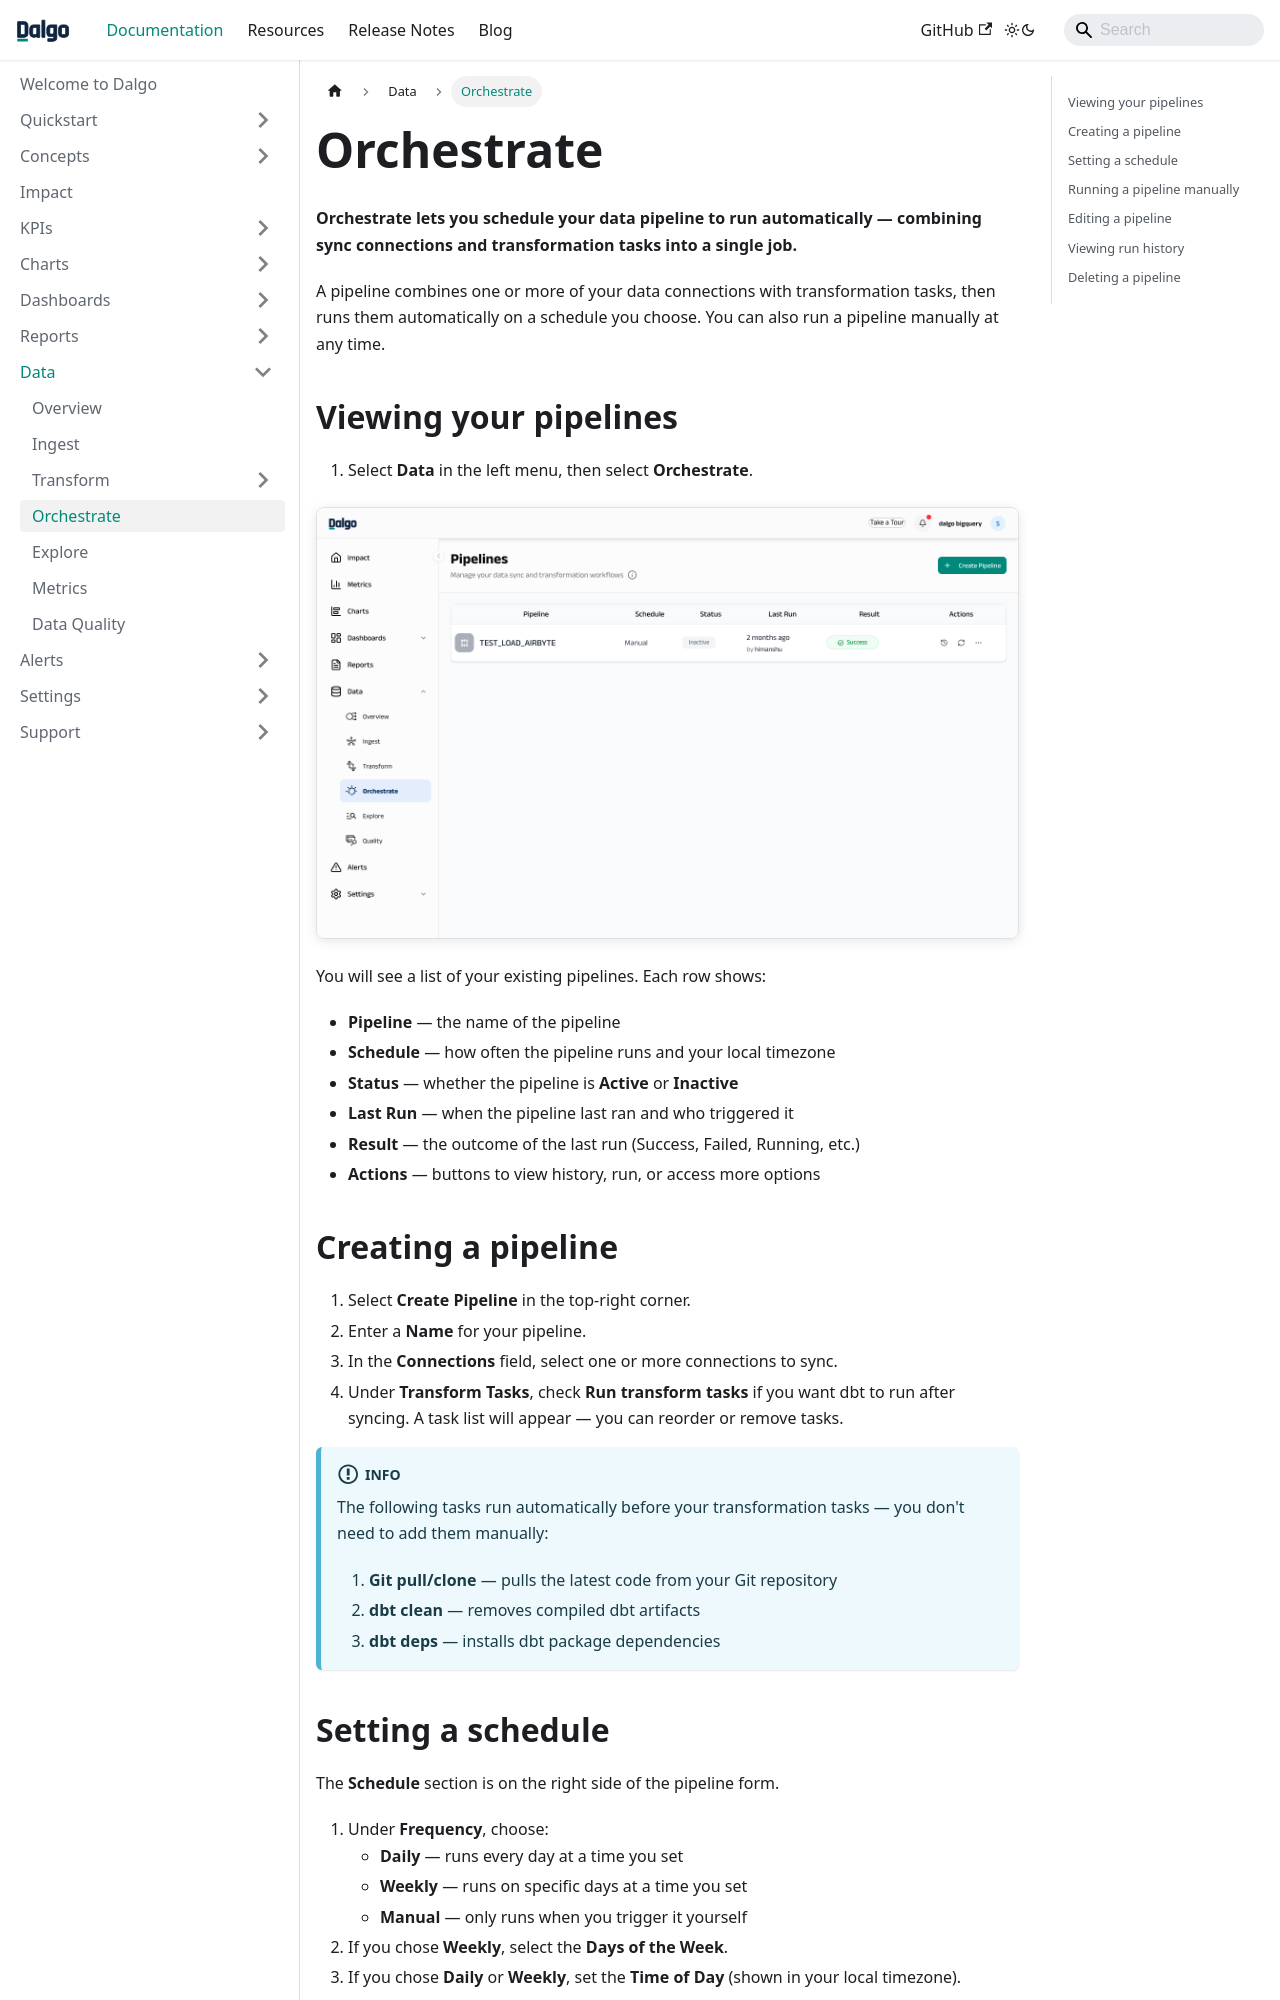

repository: DalgoT4D/dalgo_docs · page: data/orchestrate/index.html · generator: docusaurus

---
sidebar_position: 5
---

# Orchestrate

**Orchestrate lets you schedule your data pipeline to run automatically — combining sync connections and transformation tasks into a single job.**

A pipeline combines one or more of your data connections with transformation tasks, then runs them automatically on a schedule you choose. You can also run a pipeline manually at any time.

## Viewing your pipelines

1. Select **Data** in the left menu, then select **Orchestrate**.

![Pipeline list](/img/orchestrate/pipeline_list.png)

You will see a list of your existing pipelines. Each row shows:

- **Pipeline** — the name of the pipeline
- **Schedule** — how often the pipeline runs and your local timezone
- **Status** — whether the pipeline is **Active** or **Inactive**
- **Last Run** — when the pipeline last ran and who triggered it
- **Result** — the outcome of the last run (Success, Failed, Running, etc.)
- **Actions** — buttons to view history, run, or access more options

## Creating a pipeline

1. Select **Create Pipeline** in the top-right corner.
2. Enter a **Name** for your pipeline.
3. In the **Connections** field, select one or more connections to sync.
4. Under **Transform Tasks**, check **Run transform tasks** if you want dbt to run after syncing. A task list will appear — you can reorder or remove tasks.

:::info
The following tasks run automatically before your transformation tasks — you don't need to add them manually:
1. **Git pull/clone** — pulls the latest code from your Git repository
2. **dbt clean** — removes compiled dbt artifacts
3. **dbt deps** — installs dbt package dependencies
:::
